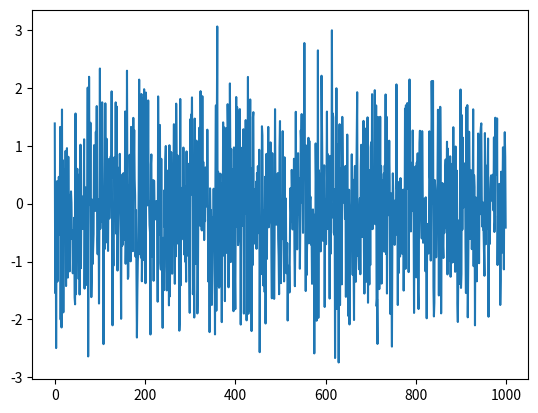
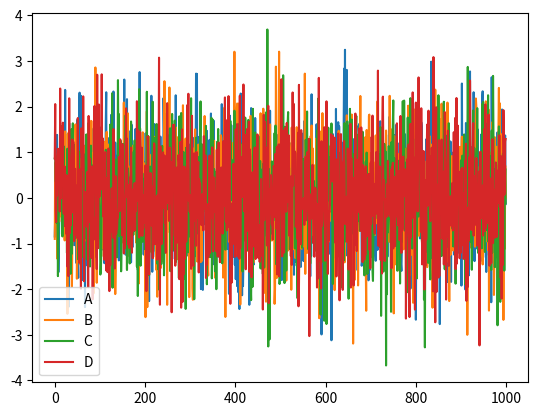
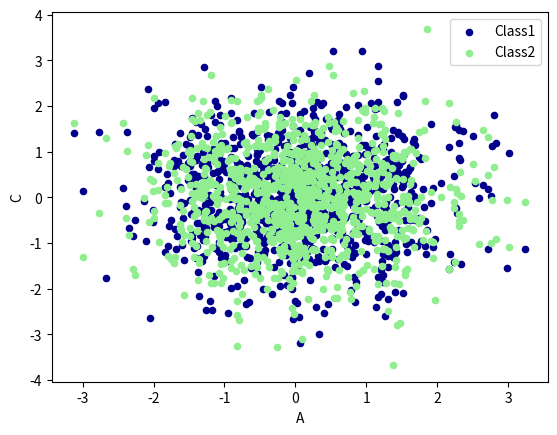

These figures' Python source, in order:
import numpy as np
import pandas as pd
import matplotlib.pyplot as plt

##########################################
# series
##########################################
# 随机生成1000个数据
data = pd.Series(np.random.randn(1000), index=np.arange(1000))

# 为了方便观看效果, 我们累加这个数据
data.cumsum()

# pandas 数据可以直接观看其可视化形式
data.plot()

plt.show()

#########################################################
# dataframe
#########################################################
data = pd.DataFrame(
    np.random.randn(1000,4),
    index=np.arange(1000),
    columns=list("ABCD")
    )
data.cumsum()
data.plot()
plt.show()

########################################################
# scatter
########################################################
ax = data.plot.scatter(x='A', y='B', color='DarkBlue', label='Class1')
# 将之下这个 data 画在上一个 ax 上面
data.plot.scatter(x='A', y='C', color='LightGreen', label='Class2', ax=ax)
plt.show()